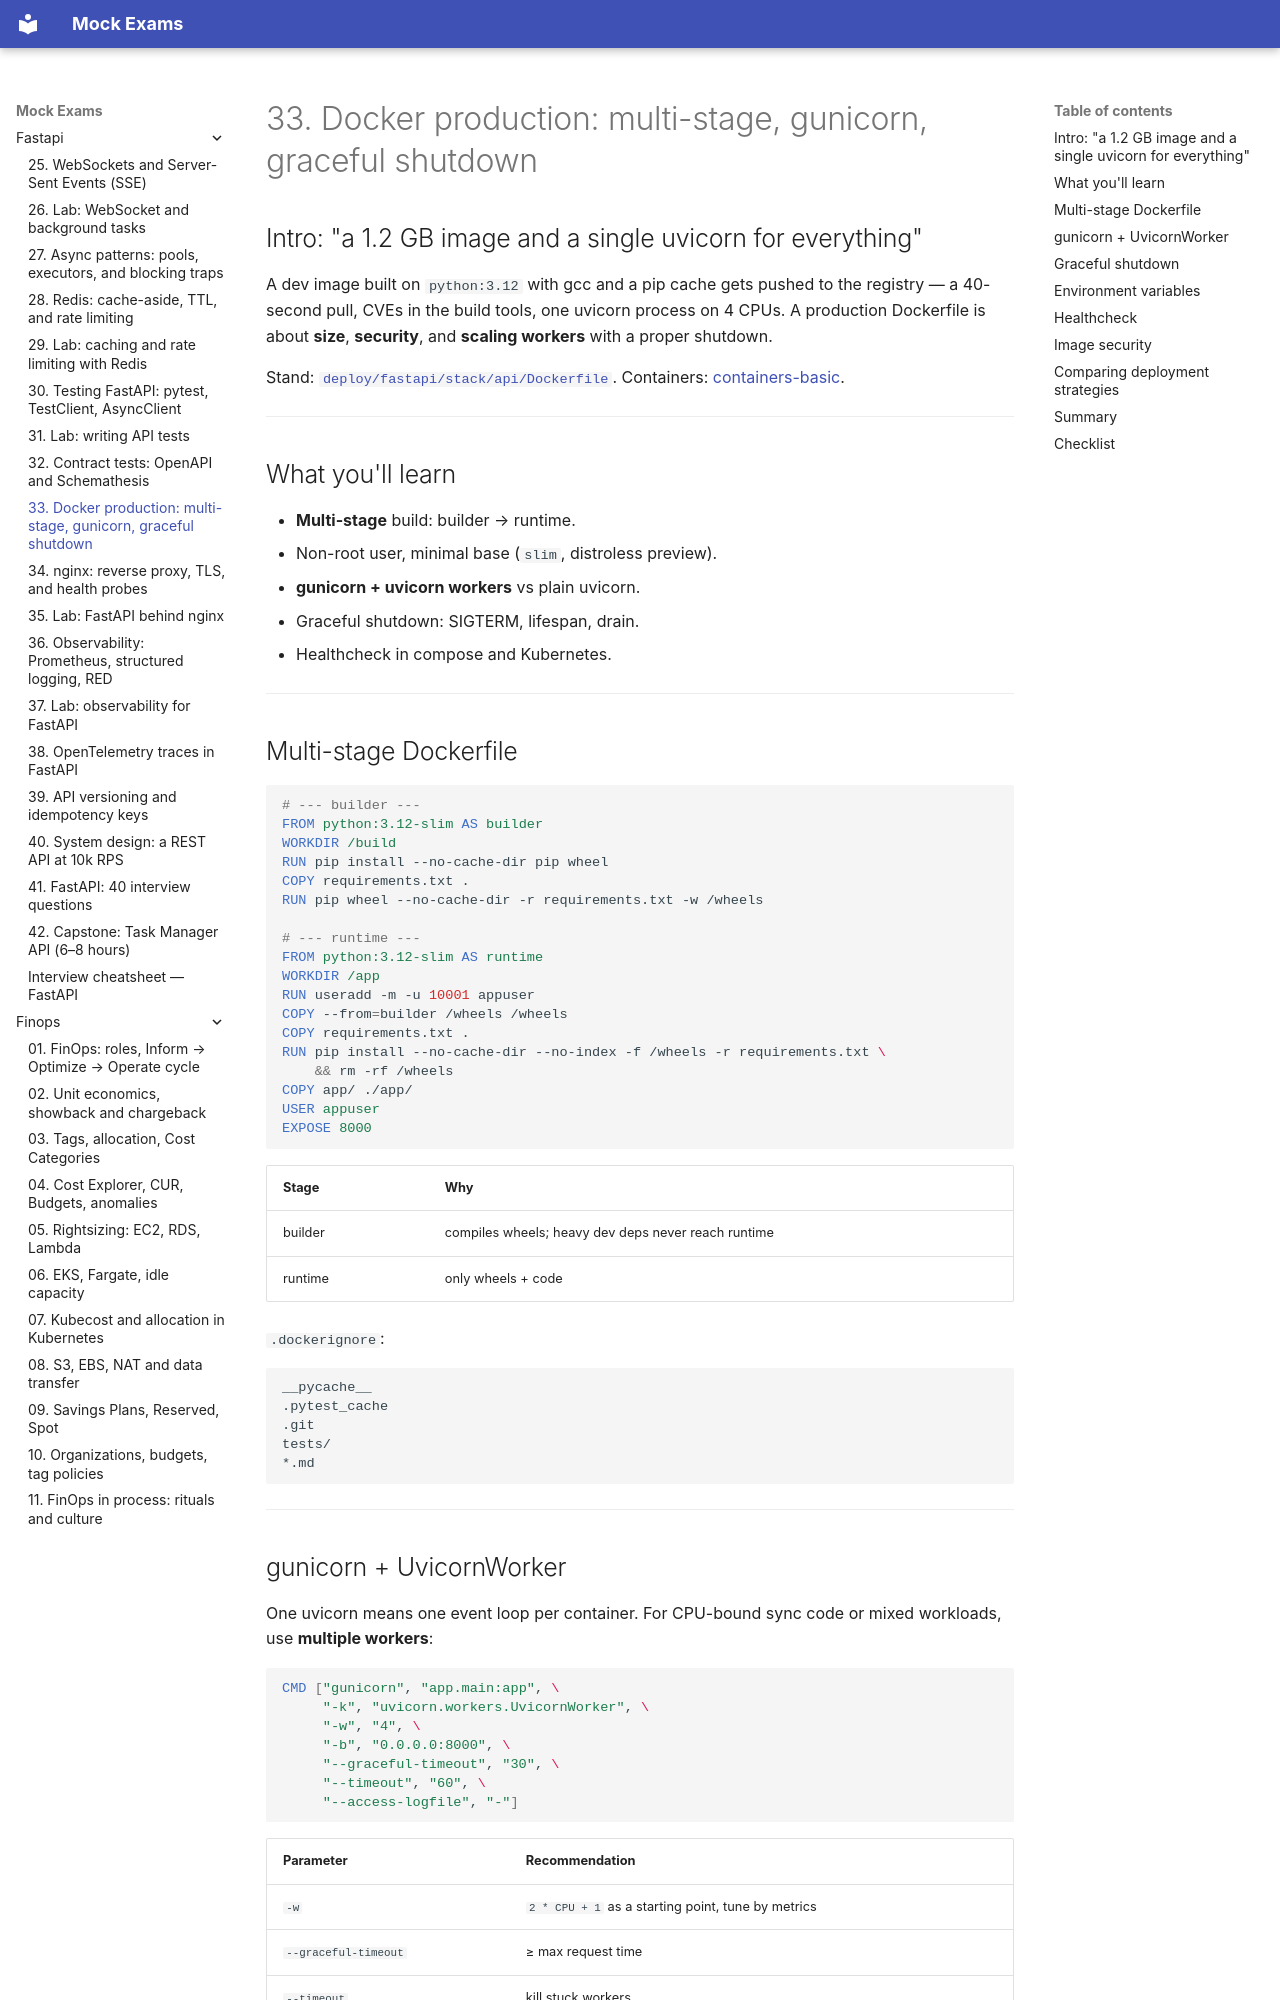

repository: FedorArbuzov/mock-exams · page: fastapi/33-docker-production/index.html · generator: mkdocs

# 33. Docker production: multi-stage, gunicorn, graceful shutdown

## Intro: "a 1.2 GB image and a single uvicorn for everything"

A dev image built on `python:3.12` with gcc and a pip cache gets pushed to the registry — a 40-second pull, CVEs in the build tools, one uvicorn process on 4 CPUs. A production Dockerfile is about **size**, **security**, and **scaling workers** with a proper shutdown.

Stand: [`deploy/fastapi/stack/api/Dockerfile`](../../deploy/fastapi/stack/api/Dockerfile). Containers: [containers-basic](../containers-basic/README.md).

---

## What you'll learn

- **Multi-stage** build: builder → runtime.
- Non-root user, minimal base (`slim`, distroless preview).
- **gunicorn + uvicorn workers** vs plain uvicorn.
- Graceful shutdown: SIGTERM, lifespan, drain.
- Healthcheck in compose and Kubernetes.

---

## Multi-stage Dockerfile

```dockerfile
# --- builder ---
FROM python:3.12-slim AS builder
WORKDIR /build
RUN pip install --no-cache-dir pip wheel
COPY requirements.txt .
RUN pip wheel --no-cache-dir -r requirements.txt -w /wheels

# --- runtime ---
FROM python:3.12-slim AS runtime
WORKDIR /app
RUN useradd -m -u 10001 appuser
COPY --from=builder /wheels /wheels
COPY requirements.txt .
RUN pip install --no-cache-dir --no-index -f /wheels -r requirements.txt \
    && rm -rf /wheels
COPY app/ ./app/
USER appuser
EXPOSE 8000
```

| Stage | Why |
|------|-------|
| builder | compiles wheels; heavy dev deps never reach runtime |
| runtime | only wheels + code |

`.dockerignore`:

```text
__pycache__
.pytest_cache
.git
tests/
*.md
```

---
